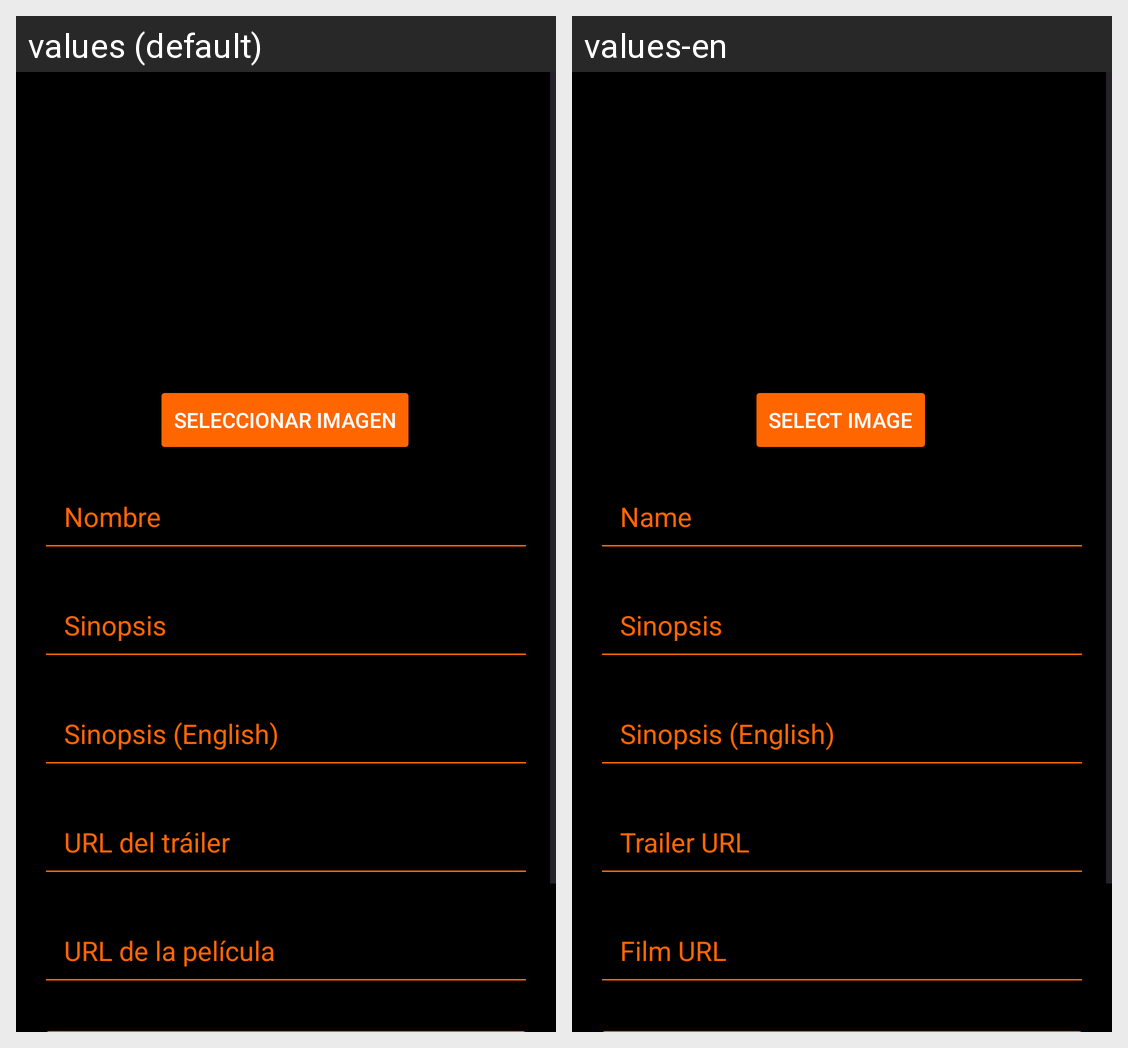

For this localized Android screen grid, give each drawn string resource with its value in every locale shown.
Android screen res/layout/activity_editar_pelicula.xml rendered under 2 locales, left to right: values (default), values-en. Device: Nexus 5 (rendered at 1080×1920; each locale shown at half size, 540×960, under a caption strip naming it); theme Theme.TFGJunioJava.
Strings drawn on this screen, with the default value and each locale's value (text and hints the layout hard-codes, and strings that could not be matched under every locale, appear in the picture but are not listed):

btnSelecionarImagen
  values: Seleccionar imagen
  values-en: Select image

nombre
  values: Nombre
  values-en: Name

sinopsis
  values: Sinopsis
  values-en: Sinopsis

sinopsisEn
  values: Sinopsis (English)
  values-en: Sinopsis (English)

urlTrailer
  values: URL del tráiler
  values-en: Trailer URL

urlPeli
  values: URL de la película
  values-en: Film URL
